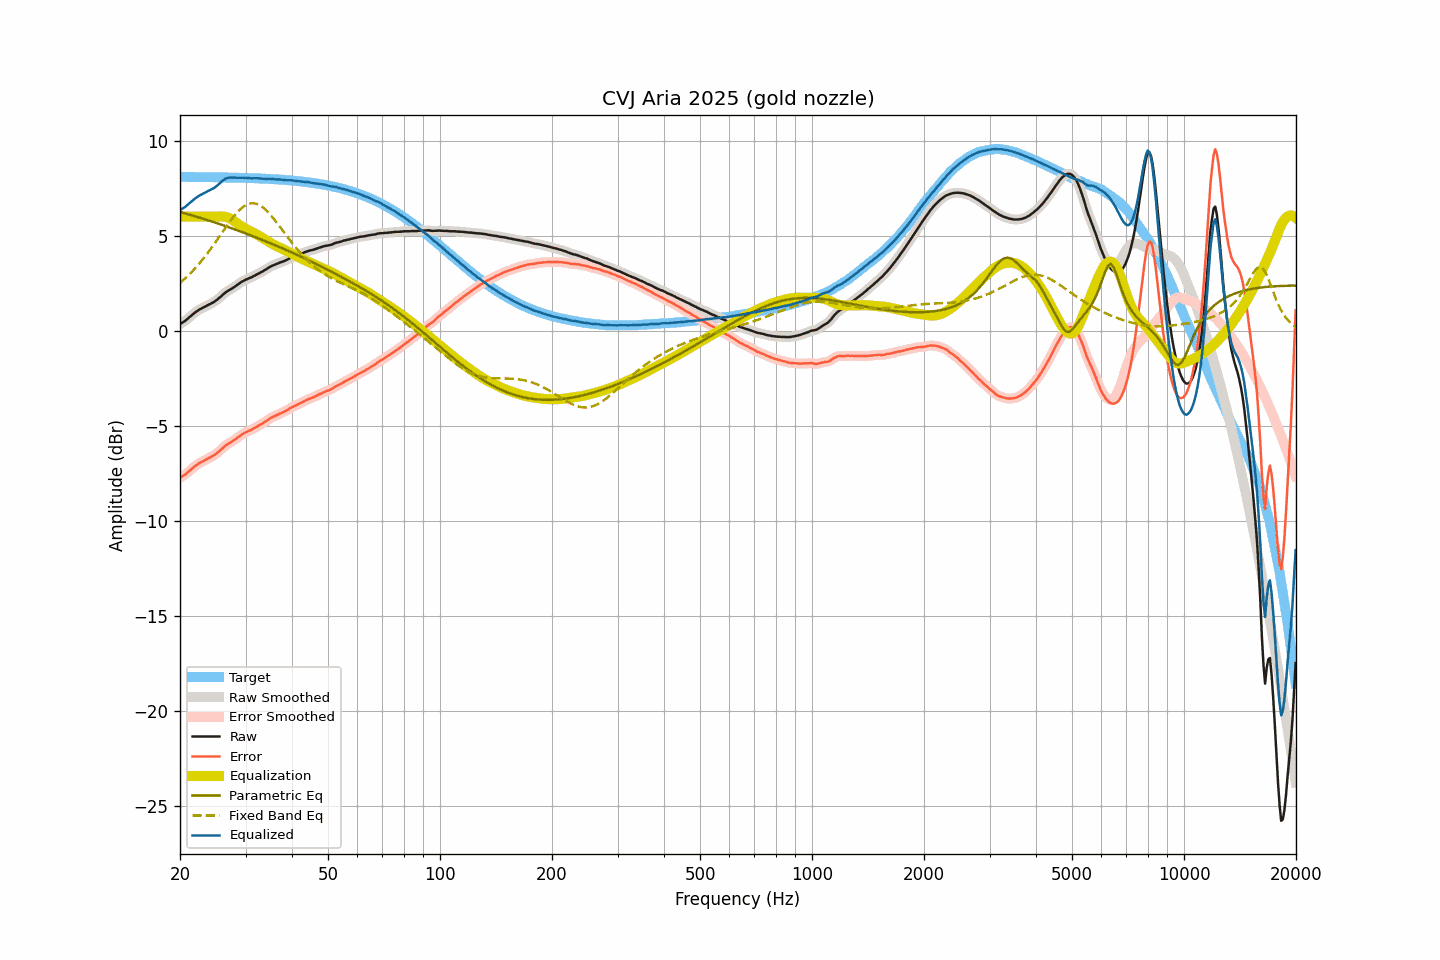

Source data for this figure (header and first rows):
frequency, raw, smoothed, error, error_smoothed, equalization, parametric_eq, fixed_band_eq, equalized_raw, equalized_smoothed, target
20.00, 0.34, 0.34, -7.75, -7.75, 6.00, 6.24, 2.51, 6.34, 6.34, 8.09
20.20, 0.40, 0.39, -7.69, -7.70, 6.00, 6.22, 2.58, 6.40, 6.39, 8.09
20.40, 0.45, 0.45, -7.64, -7.64, 6.00, 6.20, 2.65, 6.45, 6.45, 8.09
20.61, 0.50, 0.51, -7.59, -7.58, 6.00, 6.17, 2.73, 6.50, 6.51, 8.09
20.81, 0.57, 0.57, -7.52, -7.52, 6.00, 6.15, 2.81, 6.57, 6.57, 8.09
21.02, 0.64, 0.64, -7.45, -7.45, 6.00, 6.13, 2.89, 6.64, 6.64, 8.09
21.23, 0.71, 0.71, -7.38, -7.38, 6.00, 6.10, 2.98, 6.71, 6.71, 8.09
21.44, 0.78, 0.78, -7.31, -7.30, 6.00, 6.08, 3.06, 6.78, 6.78, 8.09
21.66, 0.86, 0.86, -7.23, -7.23, 6.00, 6.05, 3.15, 6.86, 6.86, 8.09
21.87, 0.93, 0.93, -7.16, -7.16, 6.00, 6.03, 3.24, 6.93, 6.93, 8.08
22.09, 0.99, 0.99, -7.09, -7.09, 6.00, 6.00, 3.34, 6.99, 6.99, 8.08
22.31, 1.05, 1.05, -7.03, -7.03, 6.00, 5.98, 3.43, 7.05, 7.05, 8.08
22.54, 1.11, 1.10, -6.97, -6.98, 6.00, 5.95, 3.53, 7.11, 7.10, 8.08
22.76, 1.15, 1.15, -6.93, -6.93, 6.00, 5.93, 3.63, 7.15, 7.15, 8.08
22.99, 1.20, 1.20, -6.88, -6.88, 6.00, 5.90, 3.74, 7.20, 7.20, 8.08
23.22, 1.24, 1.24, -6.84, -6.84, 6.00, 5.87, 3.84, 7.24, 7.24, 8.08
23.45, 1.28, 1.28, -6.80, -6.80, 6.00, 5.85, 3.95, 7.28, 7.28, 8.08
23.69, 1.33, 1.32, -6.75, -6.75, 6.00, 5.82, 4.06, 7.33, 7.32, 8.08
23.92, 1.37, 1.37, -6.71, -6.71, 6.00, 5.79, 4.17, 7.37, 7.37, 8.08
24.16, 1.41, 1.41, -6.67, -6.66, 6.00, 5.77, 4.29, 7.41, 7.41, 8.07
24.40, 1.46, 1.45, -6.61, -6.62, 6.00, 5.74, 4.41, 7.46, 7.45, 8.07
24.65, 1.50, 1.50, -6.57, -6.57, 6.00, 5.71, 4.53, 7.50, 7.50, 8.07
24.89, 1.56, 1.56, -6.51, -6.51, 6.00, 5.68, 4.65, 7.56, 7.56, 8.07
25.14, 1.62, 1.62, -6.45, -6.45, 6.00, 5.65, 4.77, 7.62, 7.62, 8.07
25.39, 1.69, 1.69, -6.38, -6.38, 6.01, 5.63, 4.89, 7.70, 7.69, 8.07
25.65, 1.76, 1.76, -6.31, -6.31, 6.01, 5.60, 5.01, 7.77, 7.77, 8.07
25.91, 1.84, 1.84, -6.23, -6.23, 6.01, 5.57, 5.14, 7.85, 7.85, 8.07
26.16, 1.92, 1.92, -6.14, -6.15, 6.00, 5.54, 5.26, 7.92, 7.92, 8.06
26.43, 1.99, 1.99, -6.07, -6.08, 5.99, 5.51, 5.38, 7.98, 7.98, 8.06
26.69, 2.05, 2.05, -6.01, -6.01, 5.97, 5.48, 5.50, 8.02, 8.02, 8.06
26.96, 2.10, 2.10, -5.96, -5.96, 5.94, 5.45, 5.62, 8.04, 8.04, 8.06
27.23, 2.15, 2.15, -5.91, -5.91, 5.91, 5.42, 5.74, 8.05, 8.05, 8.06
27.50, 2.20, 2.20, -5.86, -5.86, 5.86, 5.39, 5.85, 8.06, 8.06, 8.05
27.77, 2.25, 2.25, -5.80, -5.80, 5.81, 5.36, 5.96, 8.05, 8.06, 8.05
28.05, 2.31, 2.31, -5.74, -5.74, 5.75, 5.33, 6.07, 8.05, 8.05, 8.05
28.33, 2.37, 2.37, -5.68, -5.68, 5.68, 5.30, 6.17, 8.05, 8.05, 8.05
28.62, 2.43, 2.43, -5.62, -5.62, 5.62, 5.27, 6.26, 8.05, 8.05, 8.05
28.90, 2.49, 2.49, -5.56, -5.55, 5.56, 5.24, 6.35, 8.05, 8.05, 8.04
29.19, 2.55, 2.55, -5.49, -5.50, 5.50, 5.21, 6.43, 8.05, 8.05, 8.04
29.48, 2.60, 2.60, -5.44, -5.44, 5.45, 5.17, 6.49, 8.05, 8.05, 8.04
29.78, 2.64, 2.64, -5.40, -5.39, 5.40, 5.14, 6.56, 8.04, 8.04, 8.04
30.08, 2.69, 2.68, -5.35, -5.35, 5.36, 5.11, 6.61, 8.04, 8.04, 8.03
30.38, 2.72, 2.72, -5.31, -5.31, 5.31, 5.08, 6.65, 8.03, 8.03, 8.03
30.68, 2.76, 2.76, -5.27, -5.27, 5.27, 5.05, 6.68, 8.03, 8.03, 8.03
30.99, 2.79, 2.79, -5.24, -5.24, 5.23, 5.01, 6.70, 8.02, 8.02, 8.03
31.30, 2.83, 2.83, -5.20, -5.19, 5.19, 4.98, 6.70, 8.01, 8.02, 8.02
31.61, 2.88, 2.87, -5.14, -5.15, 5.14, 4.95, 6.70, 8.02, 8.02, 8.02
31.93, 2.92, 2.92, -5.10, -5.10, 5.10, 4.91, 6.68, 8.02, 8.02, 8.02
32.24, 2.97, 2.97, -5.04, -5.05, 5.05, 4.88, 6.66, 8.02, 8.02, 8.01
32.57, 3.01, 3.01, -5.00, -5.00, 5.00, 4.85, 6.62, 8.01, 8.01, 8.01
32.89, 3.06, 3.06, -4.95, -4.95, 4.95, 4.81, 6.58, 8.01, 8.01, 8.01
33.22, 3.10, 3.10, -4.90, -4.90, 4.90, 4.78, 6.52, 8.00, 8.00, 8.00
33.55, 3.15, 3.15, -4.85, -4.85, 4.84, 4.75, 6.46, 7.99, 7.99, 8.00
33.89, 3.20, 3.20, -4.80, -4.80, 4.79, 4.71, 6.38, 7.99, 7.99, 7.99
34.23, 3.25, 3.25, -4.74, -4.74, 4.74, 4.68, 6.30, 7.99, 7.99, 7.99
34.57, 3.31, 3.31, -4.68, -4.68, 4.68, 4.64, 6.21, 7.99, 7.99, 7.99
34.92, 3.36, 3.36, -4.62, -4.63, 4.63, 4.61, 6.12, 7.99, 7.99, 7.98
35.27, 3.40, 3.40, -4.58, -4.58, 4.58, 4.57, 6.02, 7.98, 7.98, 7.98
35.62, 3.44, 3.44, -4.53, -4.53, 4.54, 4.54, 5.92, 7.98, 7.97, 7.97
35.97, 3.47, 3.47, -4.50, -4.50, 4.49, 4.50, 5.81, 7.96, 7.97, 7.97
... 635 more rows
